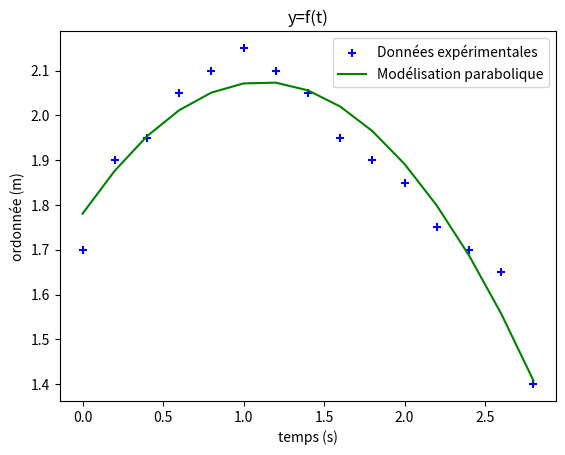

The script that saved this image:
# on appelle les bibliothèques nécessaires
import matplotlib.pyplot as plt # on appelle la bibliothèque chargée de l'affichage et on crée un alias pour matplotlib pour simplifier l'écriture des commandes
import numpy as np  #on appelle la bibliothèque chargée de la modélisation et on crée un alias

#on définit la fonction dédiée au tracé de courbe

def courbe(x,y):
    plt.scatter(x,y,marker='+', color='red',label="expérience")
    plt.xlim(0*min(x),1.2*max(x))
    plt.ylim(0*min(y),1.2*max(y))
    plt.grid()
    plt.title('Température en fonction du temps')
    plt.xlabel('Temps (heures)')
    plt.ylabel('Température (degrés Celsius)')
  
#grandeurs expérimentales
temps = [0, 1, 2, 3, 4, 5, 6, 7, 8, 9] 
température = [5, 7, 10, 12, 15, 18, 20, 22, 25, 27]

# numpy va avoir besoin que les valeurs soient dans un tableau
abscisse=np.array(temps)
ordonnée=np.array(température)

#calcul des coefficients de la courbe modélisée
coeff=np.polyfit(abscisse,ordonnée,1) #polyfit calcule les coefficients du polynome en fonction du degré précisé
T_model = coeff[0]*abscisse+coeff[1]


# Représentation graphique
plt.clf() # efface au préalable la zone graphique
courbe(temps,température) # appel de la fonction en passant les variables issues de l'expérience
plt.plot(abscisse,T_model,'b-',label='modèle linéaire') #on trace la courbe modélisée
plt.legend() #permet l'affichage deu contenu des labes pour les courbes
plt.show()   #on affiche le graphique en utilisant les paramètres définis ci-dessus

#on affiche l'équation de la courbe modélisée
print('équation de la courbe modélisée:')
print('température = {0:.1f}'.format(coeff[0]),'* temps + {0:.1f}'.format(coeff[1]))

import numpy as np
import matplotlib.pyplot as plt

# Données expérimentales de pointage d'un ballon

x=np.array([2,2.15,2.35,2.55,2.65,2.8,3.05,3.2,3.35,3.6,3.75,3.95,4.1,4.3,4.6])
y=np.array([1.7,1.9,1.95,2.05,2.1,2.15,2.1,2.05,1.95,1.9,1.85,1.75,1.7,1.65,1.4])
t=np.array([0,0.2,0.4,0.6,0.8,1,1.2,1.4,1.6,1.8,2,2.2,2.4,2.6,2.8])

# Calcul des coefficients de la trajectoire parabolique en y
coeff = np.polyfit(t, y, 2)

# Modélisation de la parabole
y_modele=coeff[0]*t*t+coeff[1]*t+coeff[2]

# Représentation graphique
plt.clf()
plt.scatter(t, y,marker='+', color='blue', label='Données expérimentales')
plt.plot(t, y_modele,'g-', label='Modélisation parabolique')
plt.xlabel('temps (s)')
plt.ylabel('ordonnée (m)')
plt.title('y=f(t)')
plt.legend()
plt.show()

# Affichage des coefficients de la trajectoire parabolique
print('Equation de la trajectoire parabolique :')
print('y = {0:.2f} * t^2 + {1:.2f} * t + {2:.2f}'.format(coeff[0], coeff[1], coeff[2]))



